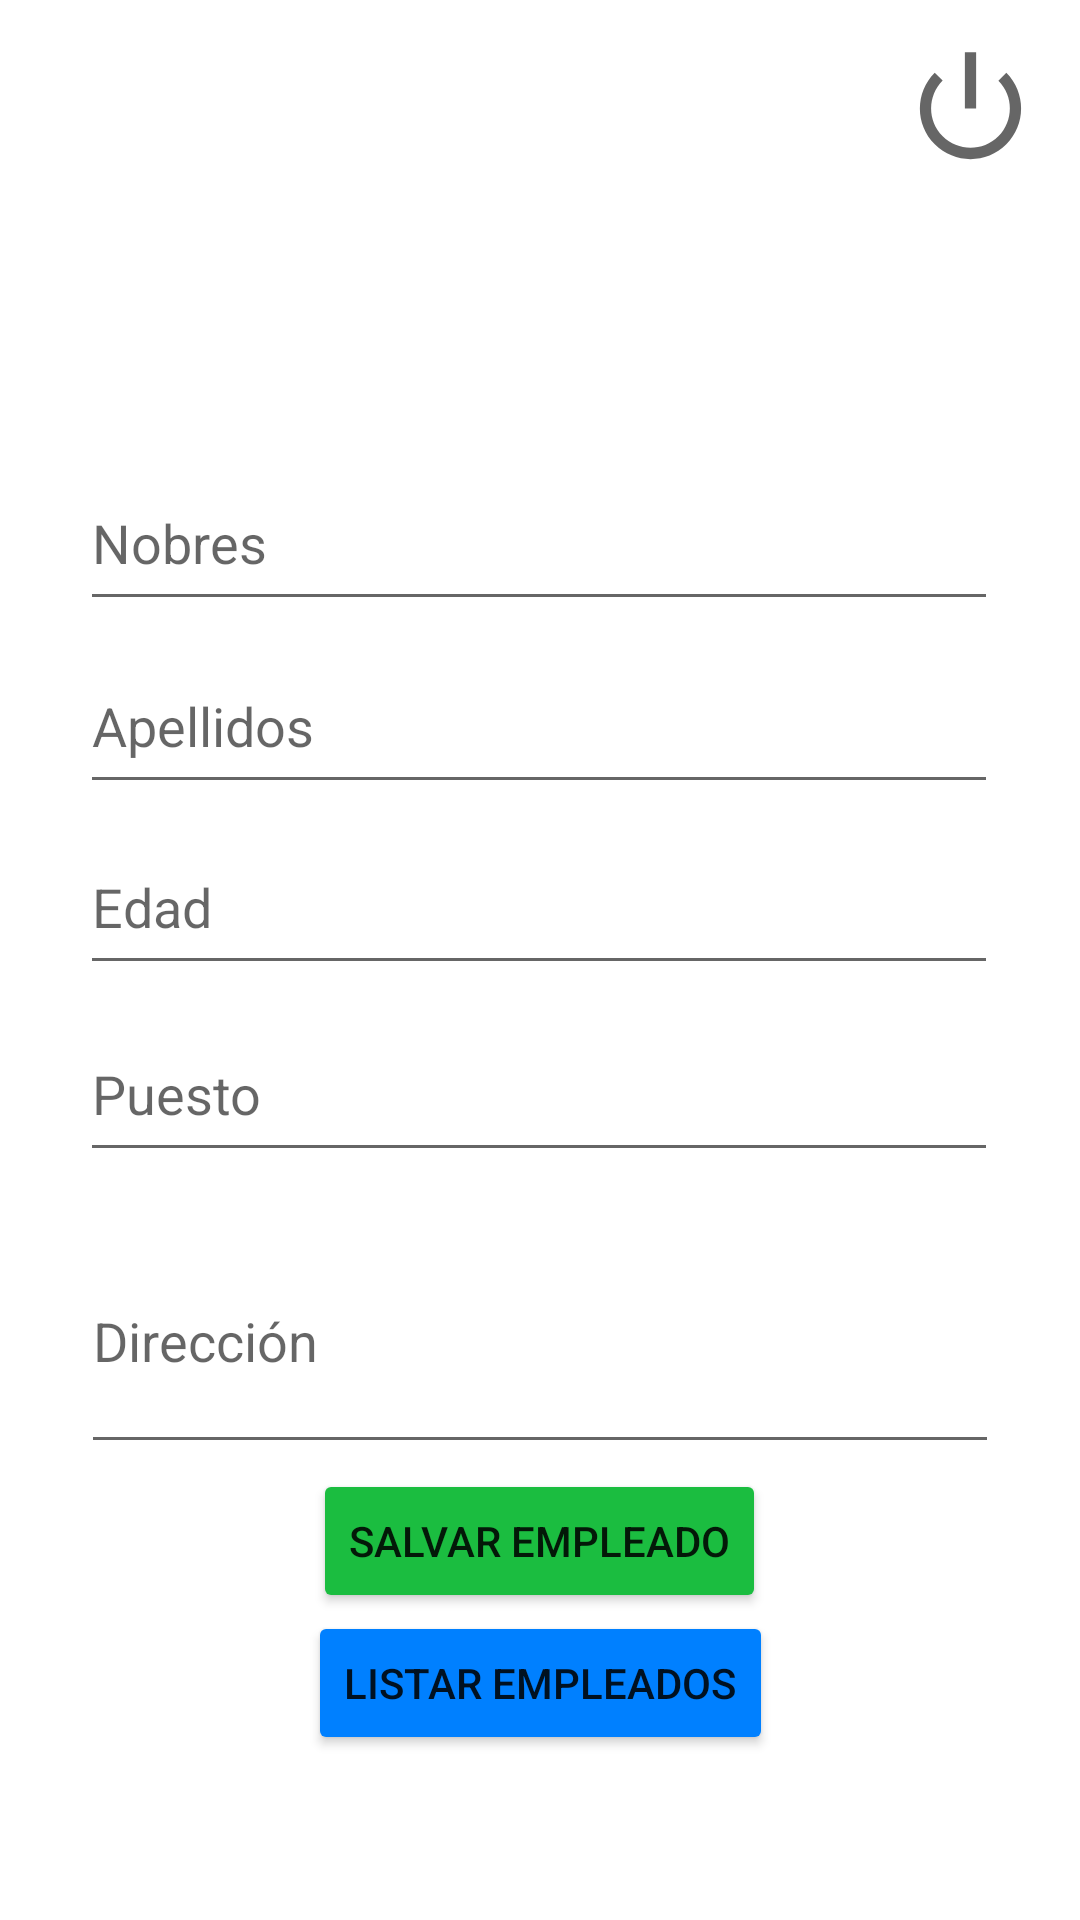

Reconstruct the res/layout file that produces this screen, plus the resources it refers to.
<!-- AndroidManifest.xml: application theme Theme.PM013PTMVC -->
<!-- res/layout/activity_main.xml -->
<?xml version="1.0" encoding="utf-8"?>
<androidx.constraintlayout.widget.ConstraintLayout xmlns:android="http://schemas.android.com/apk/res/android"
    xmlns:app="http://schemas.android.com/apk/res-auto"
    xmlns:tools="http://schemas.android.com/tools"
    android:layout_width="match_parent"
    android:layout_height="match_parent"
    tools:context=".MainActivity">

    <EditText
        android:id="@+id/etdireccion"
        android:layout_width="306dp"
        android:layout_height="85dp"
        android:hint="Dirección"
        android:textAlignment="viewStart"
        app:layout_constraintBottom_toBottomOf="parent"
        app:layout_constraintEnd_toEndOf="parent"
        app:layout_constraintStart_toStartOf="parent"
        app:layout_constraintTop_toTopOf="parent"
        app:layout_constraintVertical_bias="0.726" />

    <EditText
        android:id="@+id/etpuesto"
        android:layout_width="306dp"
        android:layout_height="55dp"
        android:hint="Puesto"
        app:layout_constraintBottom_toBottomOf="parent"
        app:layout_constraintEnd_toEndOf="parent"
        app:layout_constraintHorizontal_bias="0.495"
        app:layout_constraintStart_toStartOf="parent"
        app:layout_constraintTop_toTopOf="parent"
        app:layout_constraintVertical_bias="0.574" />

    <EditText
        android:id="@+id/etedad"
        android:layout_width="306dp"
        android:layout_height="55dp"
        android:hint="Edad"
        android:inputType="number"
        app:layout_constraintBottom_toBottomOf="parent"
        app:layout_constraintEnd_toEndOf="parent"
        app:layout_constraintHorizontal_bias="0.495"
        app:layout_constraintStart_toStartOf="parent"
        app:layout_constraintTop_toTopOf="parent"
        app:layout_constraintVertical_bias="0.467" />

    <EditText
        android:id="@+id/etapellidos"
        android:layout_width="306dp"
        android:layout_height="55dp"
        android:hint="Apellidos"
        app:layout_constraintBottom_toBottomOf="parent"
        app:layout_constraintEnd_toEndOf="parent"
        app:layout_constraintHorizontal_bias="0.495"
        app:layout_constraintStart_toStartOf="parent"
        app:layout_constraintTop_toTopOf="parent"
        app:layout_constraintVertical_bias="0.364" />

    <EditText
        android:id="@+id/etnombres"
        android:layout_width="306dp"
        android:layout_height="55dp"
        android:hint="Nobres"
        app:layout_constraintBottom_toBottomOf="parent"
        app:layout_constraintEnd_toEndOf="parent"
        app:layout_constraintHorizontal_bias="0.495"
        app:layout_constraintStart_toStartOf="parent"
        app:layout_constraintTop_toTopOf="parent"
        app:layout_constraintVertical_bias="0.26" />

    <Button
        android:id="@+id/btnlistapersonas"
        android:layout_width="wrap_content"
        android:layout_height="wrap_content"
        android:backgroundTint="#0080FF"
        android:text="Listar Empleados"
        app:layout_constraintBottom_toBottomOf="parent"
        app:layout_constraintEnd_toEndOf="parent"
        app:layout_constraintStart_toStartOf="parent"
        app:layout_constraintTop_toTopOf="parent"
        app:layout_constraintVertical_bias="0.907" />

    <Button
        android:id="@+id/btnagregarpersona"
        android:layout_width="wrap_content"
        android:layout_height="wrap_content"
        android:layout_marginStart="100dp"
        android:layout_marginEnd="100dp"
        android:backgroundTint="#1BBD40"
        android:text="Salvar Empleado"
        app:layout_constraintBottom_toBottomOf="parent"
        app:layout_constraintEnd_toEndOf="parent"
        app:layout_constraintHorizontal_bias="0.484"
        app:layout_constraintStart_toStartOf="parent"
        app:layout_constraintTop_toTopOf="parent"
        app:layout_constraintVertical_bias="0.827" />

    <ImageView
        android:id="@+id/imageView"
        android:layout_width="192dp"
        android:layout_height="119dp"
        app:layout_constraintBottom_toBottomOf="parent"
        app:layout_constraintEnd_toEndOf="parent"
        app:layout_constraintHorizontal_bias="0.497"
        app:layout_constraintStart_toStartOf="parent"
        app:layout_constraintTop_toTopOf="parent"
        app:layout_constraintVertical_bias="0.026"
        app:srcCompat="@drawable/uthlogo" />

    <ImageView
        android:id="@+id/ivsalir"
        android:layout_width="46dp"
        android:layout_height="45dp"
        app:layout_constraintBottom_toBottomOf="parent"
        app:layout_constraintEnd_toEndOf="parent"
        app:layout_constraintHorizontal_bias="0.956"
        app:layout_constraintStart_toStartOf="parent"
        app:layout_constraintTop_toTopOf="parent"
        app:layout_constraintVertical_bias="0.023"
        app:srcCompat="@android:drawable/ic_lock_power_off" />
</androidx.constraintlayout.widget.ConstraintLayout>
<!-- resources referenced by this layout -->
<resources>
  <style name="Theme.PM013PTMVC" parent="Theme.MaterialComponents.DayNight.DarkActionBar">
          
          <item name="colorPrimary">@color/purple_500</item>
          <item name="colorPrimaryVariant">@color/purple_700</item>
          <item name="colorOnPrimary">@color/white</item>
          
          <item name="colorSecondary">@color/teal_200</item>
          <item name="colorSecondaryVariant">@color/teal_700</item>
          <item name="colorOnSecondary">@color/black</item>
          
          <item name="android:statusBarColor" tools:targetApi="l">?attr/colorPrimaryVariant</item>
          
      </style>
  <!-- not gathered from this repository: default colours our renderer supplied (Android Studio template values) -->
  <color name="purple_500">#FF6200EE</color>
  <color name="purple_700">#FF3700B3</color>
  <color name="teal_200">#FF03DAC5</color>
  <color name="teal_700">#FF018786</color>
  <color name="black">#FF000000</color>
  <color name="white">#FFFFFFFF</color>
</resources>
